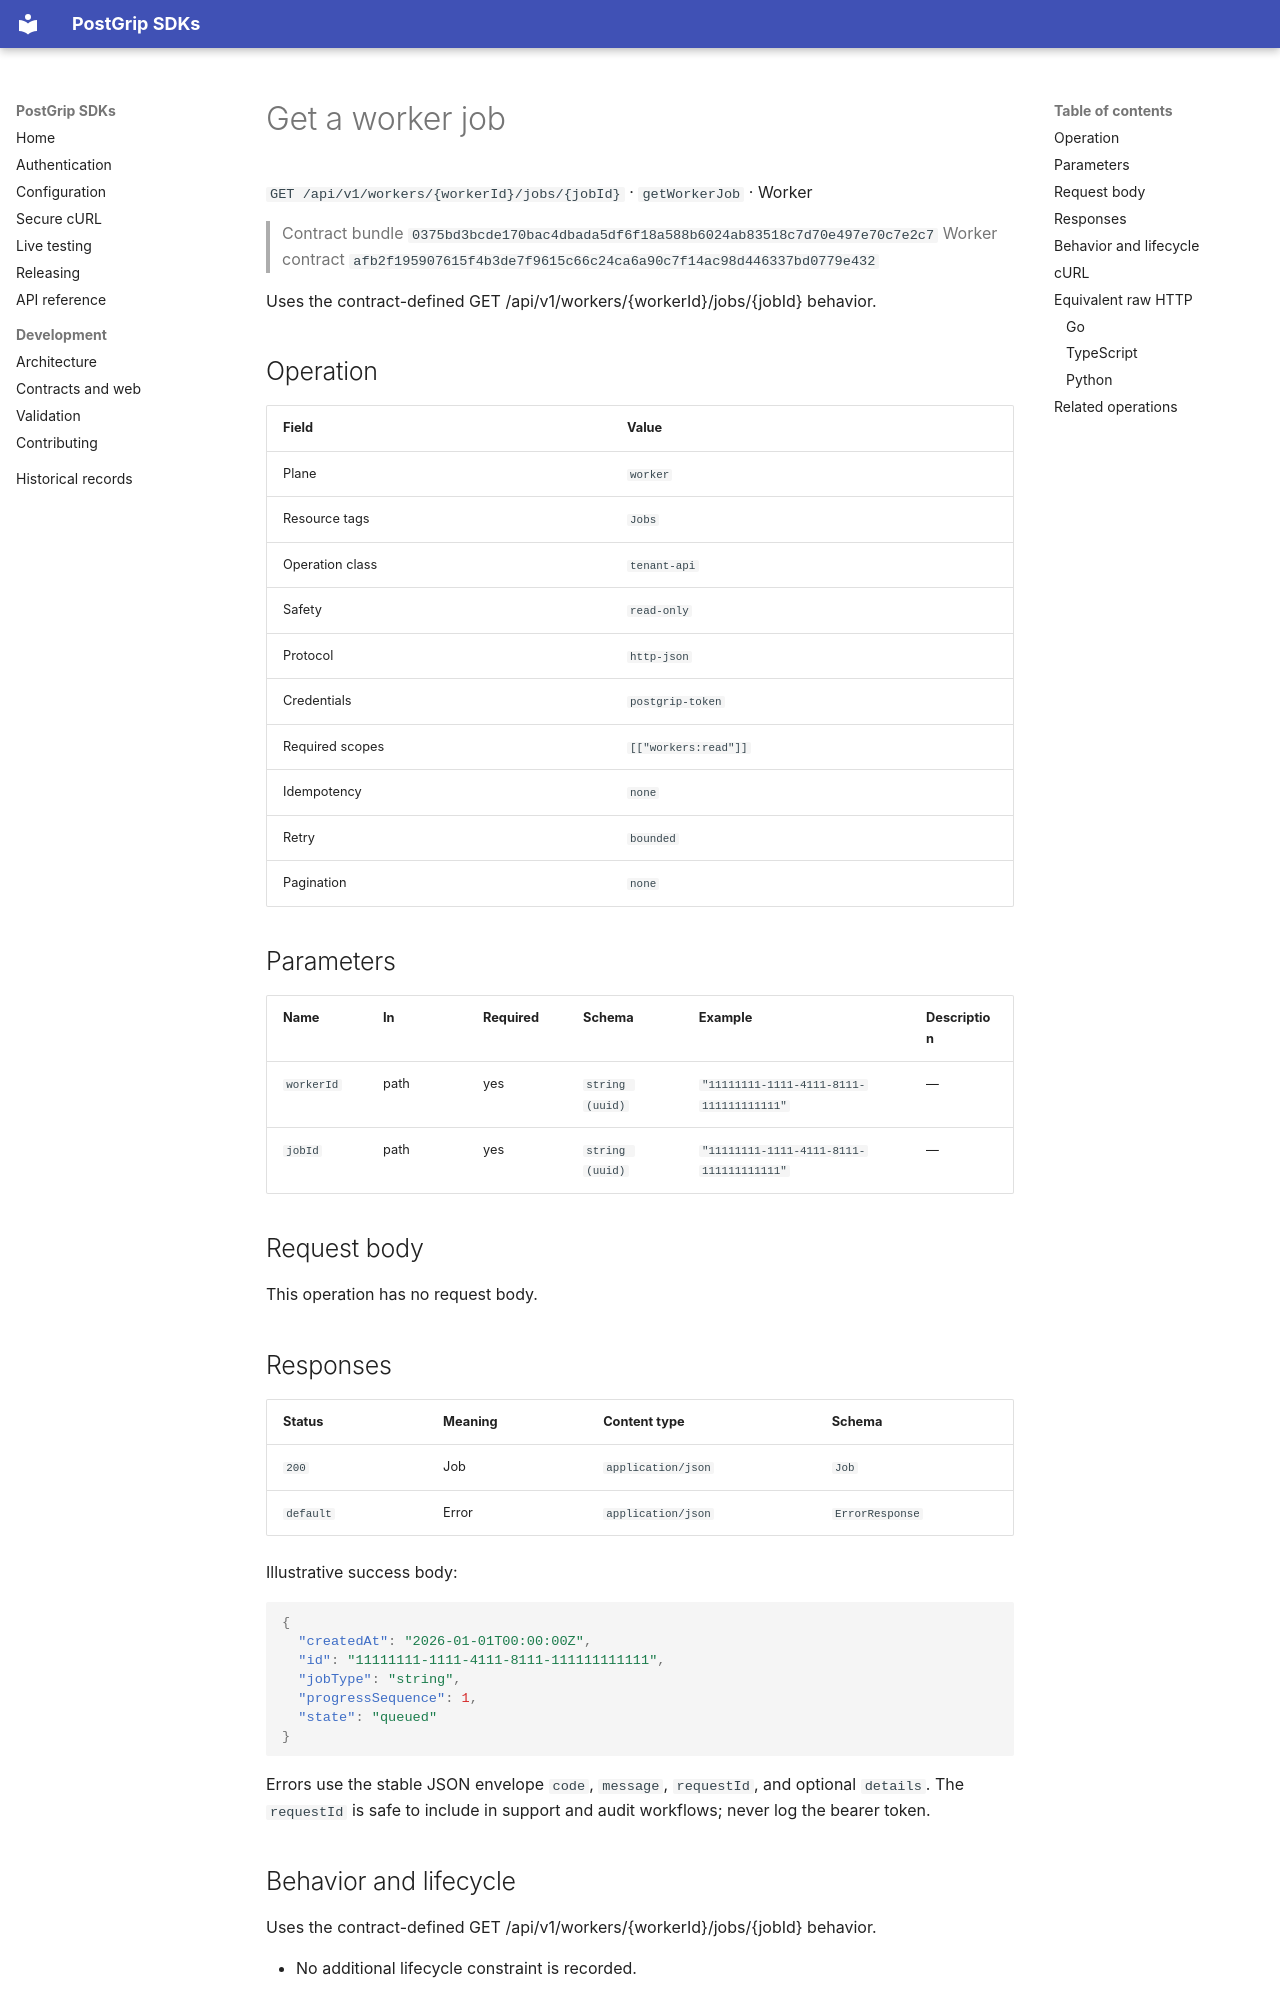

repository: postgrip-io/postgrip-sdk · page: reference/0375bd3bcde170bac4dbada5df6f18a588b6024ab83518c7d70e497e70c7e2c7/worker/getWorkerJob/index.html · generator: mkdocs

# Get a worker job

`GET /api/v1/workers/{workerId}/jobs/{jobId}` · `getWorkerJob` · Worker

> Contract bundle `0375bd3bcde170bac4dbada5df6f18a588b6024ab83518c7d70e497e70c7e2c7`
> Worker contract `afb2f195907615f4b3de7f9615c66c24ca6a90c7f14ac98d446337bd0779e432`

Uses the contract-defined GET /api/v1/workers/{workerId}/jobs/{jobId} behavior.

## Operation

| Field | Value |
| --- | --- |
| Plane | `worker` |
| Resource tags | `Jobs` |
| Operation class | `tenant-api` |
| Safety | `read-only` |
| Protocol | `http-json` |
| Credentials | `postgrip-token` |
| Required scopes | `[["workers:read"]]` |
| Idempotency | `none` |
| Retry | `bounded` |
| Pagination | `none` |

## Parameters

| Name | In | Required | Schema | Example | Description |
| --- | --- | --- | --- | --- | --- |
| `workerId` | path | yes | `string (uuid)` | `"11111111-1111-4111-8111-111111111111"` | — |
| `jobId` | path | yes | `string (uuid)` | `"11111111-1111-4111-8111-111111111111"` | — |

## Request body

This operation has no request body.

## Responses

| Status | Meaning | Content type | Schema |
| --- | --- | --- | --- |
| `200` | Job | `application/json` | `Job` |
| `default` | Error | `application/json` | `ErrorResponse` |

Illustrative success body:

```json
{
  "createdAt": "2026-01-01T00:00:00Z",
  "id": "11111111-1111-4111-8111-111111111111",
  "jobType": "string",
  "progressSequence": 1,
  "state": "queued"
}
```

Errors use the stable JSON envelope `code`, `message`, `requestId`, and optional `details`.
The `requestId` is safe to include in support and audit workflows; never log the bearer token.

## Behavior and lifecycle

Uses the contract-defined GET /api/v1/workers/{workerId}/jobs/{jobId} behavior.

- No additional lifecycle constraint is recorded.
